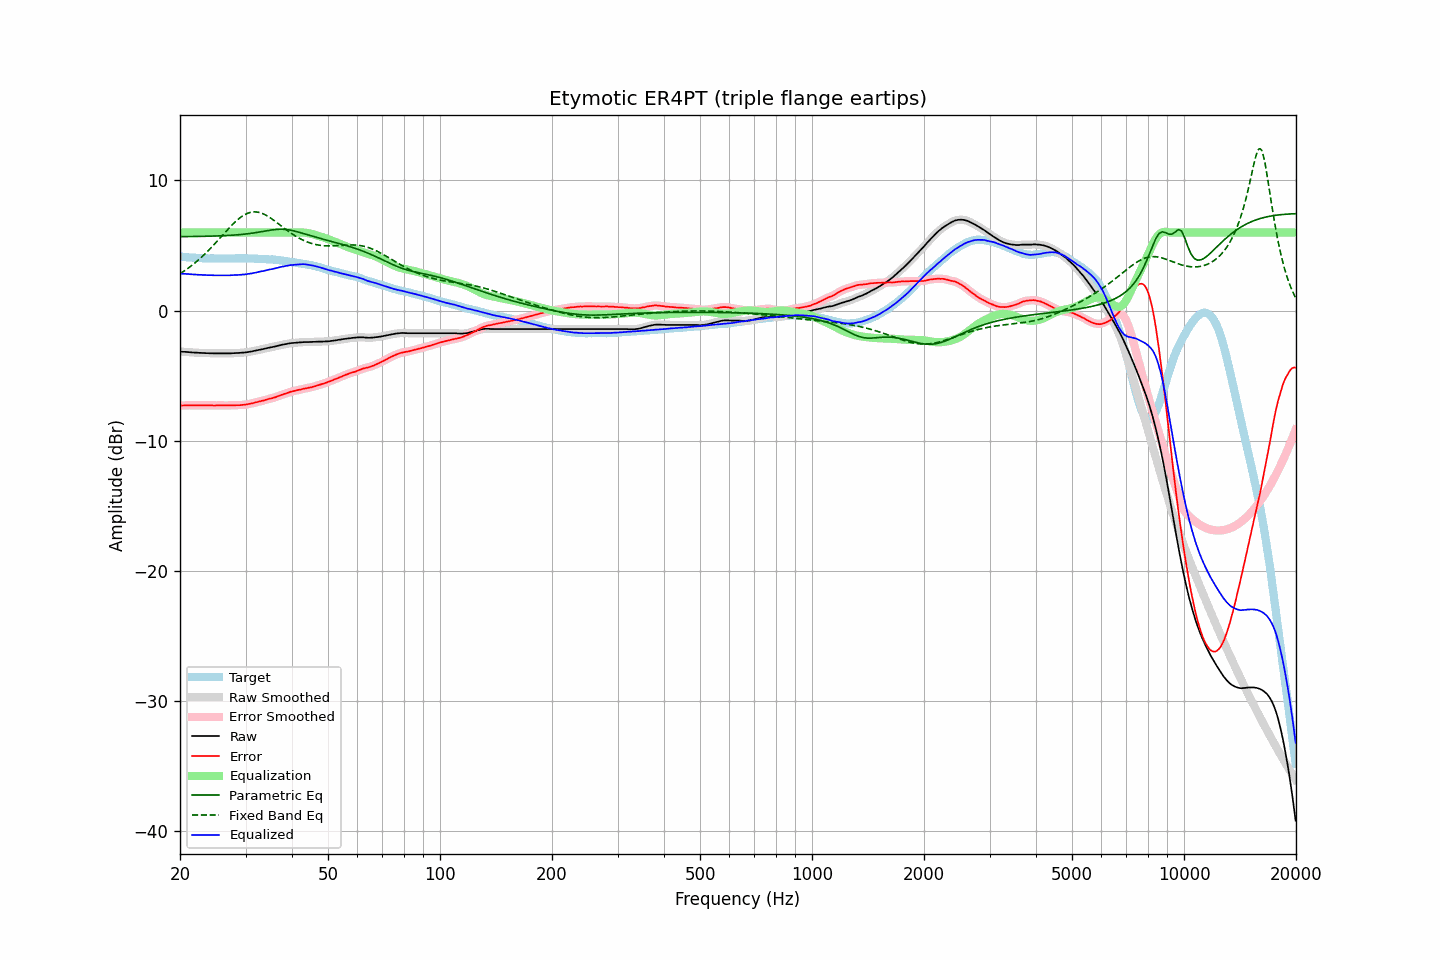

The file beside this chart, header and first rows:
frequency, raw, error, smoothed, error_smoothed, equalization, parametric_eq, fixed_band_eq, equalized_raw, equalized_smoothed, target
20.00, -3.16, -7.30, -3.16, -7.31, 6.00, 5.68, 2.82, 2.84, 2.84, 4.15
20.20, -3.17, -7.30, -3.16, -7.30, 6.00, 5.68, 2.90, 2.83, 2.84, 4.14
20.40, -3.18, -7.30, -3.17, -7.30, 6.00, 5.68, 2.98, 2.82, 2.83, 4.13
20.61, -3.18, -7.29, -3.18, -7.29, 6.00, 5.68, 3.07, 2.82, 2.82, 4.12
20.81, -3.19, -7.28, -3.19, -7.28, 6.00, 5.68, 3.15, 2.81, 2.81, 4.10
21.02, -3.20, -7.28, -3.20, -7.28, 6.00, 5.68, 3.25, 2.80, 2.80, 4.09
21.23, -3.21, -7.28, -3.21, -7.29, 6.00, 5.68, 3.34, 2.79, 2.79, 4.08
21.44, -3.22, -7.30, -3.22, -7.29, 6.00, 5.69, 3.43, 2.78, 2.78, 4.08
21.66, -3.23, -7.29, -3.23, -7.29, 6.00, 5.69, 3.53, 2.77, 2.77, 4.06
21.87, -3.24, -7.30, -3.23, -7.29, 6.00, 5.69, 3.63, 2.76, 2.77, 4.06
22.09, -3.24, -7.28, -3.24, -7.29, 6.00, 5.69, 3.73, 2.76, 2.76, 4.04
22.31, -3.25, -7.29, -3.25, -7.29, 6.00, 5.69, 3.84, 2.75, 2.75, 4.04
22.54, -3.26, -7.29, -3.25, -7.29, 6.00, 5.70, 3.95, 2.74, 2.75, 4.03
22.76, -3.26, -7.29, -3.26, -7.29, 6.00, 5.70, 4.06, 2.74, 2.74, 4.03
22.99, -3.27, -7.29, -3.26, -7.29, 6.00, 5.70, 4.17, 2.73, 2.74, 4.02
23.22, -3.27, -7.28, -3.27, -7.29, 6.00, 5.70, 4.29, 2.73, 2.73, 4.01
23.45, -3.28, -7.30, -3.27, -7.29, 6.00, 5.71, 4.41, 2.72, 2.73, 4.02
23.69, -3.28, -7.29, -3.28, -7.29, 6.00, 5.71, 4.53, 2.72, 2.72, 4.01
23.92, -3.29, -7.29, -3.28, -7.29, 6.00, 5.71, 4.66, 2.71, 2.72, 4.00
24.16, -3.29, -7.29, -3.29, -7.29, 6.00, 5.72, 4.78, 2.71, 2.71, 4.01
24.40, -3.29, -7.29, -3.29, -7.30, 6.00, 5.72, 4.91, 2.71, 2.71, 4.01
24.65, -3.30, -7.30, -3.29, -7.30, 6.00, 5.72, 5.04, 2.70, 2.71, 4.01
24.89, -3.30, -7.30, -3.30, -7.30, 6.00, 5.73, 5.18, 2.70, 2.70, 4.01
25.14, -3.30, -7.29, -3.30, -7.30, 6.00, 5.73, 5.31, 2.70, 2.70, 4.00
25.39, -3.30, -7.29, -3.30, -7.29, 6.00, 5.74, 5.45, 2.70, 2.70, 3.99
25.65, -3.30, -7.29, -3.30, -7.29, 6.00, 5.74, 5.58, 2.70, 2.70, 3.99
25.91, -3.30, -7.29, -3.30, -7.29, 6.00, 5.75, 5.72, 2.70, 2.70, 3.99
26.16, -3.30, -7.30, -3.30, -7.30, 6.00, 5.75, 5.86, 2.70, 2.70, 4.00
26.43, -3.30, -7.30, -3.30, -7.30, 6.00, 5.76, 5.99, 2.70, 2.70, 4.00
26.69, -3.30, -7.30, -3.30, -7.30, 6.00, 5.76, 6.13, 2.70, 2.70, 4.00
26.96, -3.30, -7.30, -3.30, -7.30, 6.00, 5.77, 6.26, 2.70, 2.70, 4.00
27.23, -3.30, -7.29, -3.29, -7.29, 6.00, 5.78, 6.40, 2.70, 2.71, 4.00
27.50, -3.29, -7.28, -3.29, -7.29, 6.00, 5.79, 6.53, 2.71, 2.71, 4.00
27.77, -3.28, -7.28, -3.28, -7.28, 6.00, 5.79, 6.65, 2.72, 2.72, 4.01
28.05, -3.28, -7.28, -3.27, -7.28, 6.00, 5.80, 6.77, 2.72, 2.73, 4.00
28.33, -3.27, -7.28, -3.27, -7.28, 6.00, 5.81, 6.88, 2.73, 2.73, 4.01
28.62, -3.27, -7.28, -3.26, -7.28, 6.00, 5.82, 7.00, 2.73, 2.74, 4.01
28.90, -3.26, -7.28, -3.26, -7.27, 6.00, 5.83, 7.10, 2.74, 2.74, 4.02
29.19, -3.25, -7.27, -3.25, -7.27, 6.00, 5.84, 7.19, 2.75, 2.75, 4.02
29.48, -3.24, -7.25, -3.24, -7.26, 6.00, 5.86, 7.27, 2.76, 2.76, 4.02
29.78, -3.23, -7.24, -3.23, -7.24, 6.00, 5.87, 7.35, 2.77, 2.77, 4.02
30.08, -3.22, -7.23, -3.21, -7.22, 6.00, 5.88, 7.42, 2.78, 2.79, 4.01
30.38, -3.20, -7.20, -3.20, -7.20, 6.00, 5.90, 7.48, 2.80, 2.80, 4.00
30.68, -3.18, -7.18, -3.18, -7.18, 6.00, 5.91, 7.52, 2.82, 2.82, 4.00
30.99, -3.16, -7.16, -3.16, -7.16, 6.00, 5.93, 7.55, 2.84, 2.84, 4.00
31.30, -3.14, -7.13, -3.13, -7.13, 6.00, 5.95, 7.57, 2.86, 2.87, 4.00
31.61, -3.11, -7.10, -3.11, -7.10, 6.00, 5.97, 7.59, 2.89, 2.89, 4.00
31.93, -3.09, -7.06, -3.08, -7.07, 6.00, 5.98, 7.58, 2.91, 2.92, 3.97
32.24, -3.06, -7.04, -3.06, -7.03, 6.00, 6.00, 7.57, 2.94, 2.94, 3.98
32.57, -3.03, -7.00, -3.03, -7.00, 6.00, 6.02, 7.55, 2.97, 2.97, 3.97
32.89, -3.01, -6.97, -3.00, -6.97, 6.00, 6.05, 7.52, 2.99, 3.00, 3.97
33.22, -2.98, -6.94, -2.98, -6.94, 6.00, 6.07, 7.47, 3.02, 3.02, 3.96
33.55, -2.96, -6.92, -2.95, -6.91, 6.00, 6.09, 7.42, 3.04, 3.05, 3.96
33.89, -2.93, -6.88, -2.92, -6.88, 6.00, 6.11, 7.36, 3.07, 3.08, 3.95
34.23, -2.90, -6.83, -2.90, -6.84, 6.00, 6.13, 7.29, 3.10, 3.10, 3.94
34.57, -2.87, -6.80, -2.87, -6.80, 6.00, 6.15, 7.22, 3.13, 3.13, 3.93
34.92, -2.85, -6.77, -2.84, -6.77, 6.00, 6.17, 7.14, 3.15, 3.16, 3.92
35.27, -2.82, -6.75, -2.82, -6.75, 6.00, 6.19, 7.05, 3.18, 3.18, 3.94
35.62, -2.80, -6.71, -2.79, -6.71, 6.00, 6.21, 6.97, 3.20, 3.21, 3.92
35.97, -2.77, -6.68, -2.77, -6.68, 6.00, 6.22, 6.88, 3.23, 3.23, 3.91
... 635 more rows
